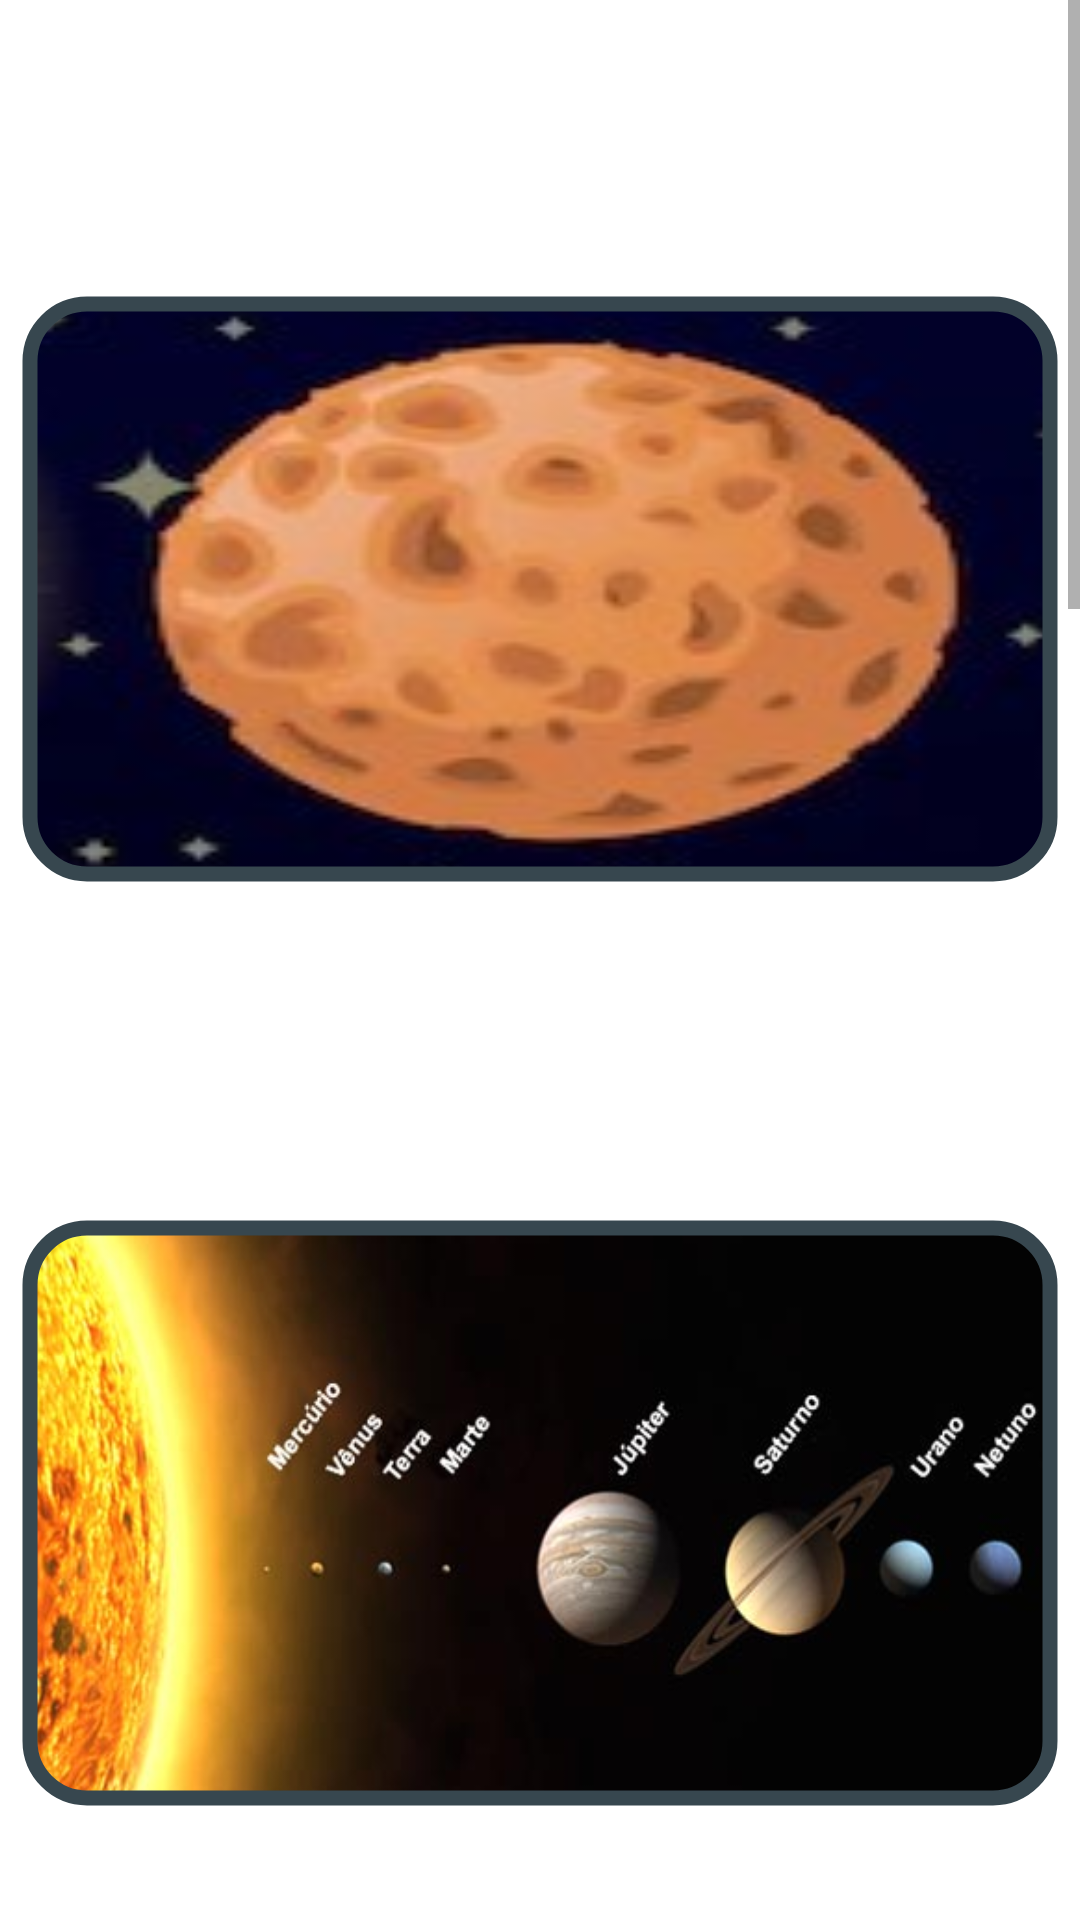

Write the Android layout XML for this screen, with the resource values it uses.
<!-- AndroidManifest.xml: application theme Theme.NasaProjetoIntegrador -->
<!-- res/layout/screen_planetas2.xml -->
<?xml version="1.0" encoding="utf-8"?>
<ScrollView xmlns:android="http://schemas.android.com/apk/res/android"
    xmlns:app="http://schemas.android.com/apk/res-auto"
    xmlns:tools="http://schemas.android.com/tools"
    android:layout_width="match_parent"
    android:layout_height="match_parent"
    android:background="@drawable/simple_background"
    android:fillViewport="true"
    tools:context=".homeplanetas.FragmentPlanet1">

    <LinearLayout
        android:layout_width="match_parent"
        android:layout_height="0dp"
        android:orientation="vertical"
        android:paddingBottom="?attr/actionBarSize">

        <TextView
            android:id="@+id/text_sistema_solar"
            android:layout_width="match_parent"
            android:layout_height="wrap_content"
            android:layout_marginStart="15dp"
            android:layout_marginTop="12dp"
            android:layout_marginEnd="15dp"
            android:padding="5dp"
            android:text="@string/descricao_solar"
            android:textAlignment="center"
            android:textColor="@color/white"
            android:textSize="20sp" />

        <com.google.android.material.imageview.ShapeableImageView
            android:id="@+id/sistema_solar"
            android:layout_width="350dp"
            android:layout_height="200dp"
            android:layout_gravity="center"
            android:layout_weight="1"
            android:padding="5dp"
            android:scaleType="fitXY"
            android:src="@drawable/orbitas"
            app:shapeAppearanceOverlay="@style/ShapeAppearanceOverlay.App.CornerSize10Percent"
            app:srcCompat="@drawable/mercurio"
            app:strokeColor="@color/cinza"
            app:strokeWidth="5dp" />

        <TextView
            android:id="@+id/descricao_sistema_solar"
            android:layout_width="match_parent"
            android:layout_height="wrap_content"
            android:layout_marginStart="15dp"
            android:layout_marginEnd="15dp"
            android:padding="5dp"
            android:text="@string/descricao_solar2"
            android:textAlignment="center"
            android:textColor="@color/white"
            android:textSize="20sp" />

        <com.google.android.material.imageview.ShapeableImageView
            android:id="@+id/sistema_solar2"
            android:layout_width="350dp"
            android:layout_height="200dp"
            android:layout_gravity="center"
            android:padding="5dp"
            android:scaleType="fitXY"
            android:src="@drawable/nomes_planetas"
            app:shapeAppearanceOverlay="@style/ShapeAppearanceOverlay.App.CornerSize10Percent"
            app:srcCompat="@drawable/mercurio"
            app:strokeColor="@color/cinza"
            app:strokeWidth="5dp" />

        <TextView
            android:id="@+id/descricao_sistema_solar2"
            android:layout_width="match_parent"
            android:layout_height="wrap_content"
            android:layout_marginStart="15dp"
            android:layout_marginEnd="15dp"
            android:padding="5dp"
            android:text="@string/tamanho_planetas"
            android:textAlignment="center"
            android:textColor="@color/white"
            android:textSize="20sp" />

        <com.google.android.material.imageview.ShapeableImageView
            android:id="@+id/sistema_solar3"
            android:layout_width="350dp"
            android:layout_height="200dp"
            android:layout_gravity="center"
            android:padding="5dp"
            android:scaleType="fitXY"
            android:src="@drawable/nomes_planetas"
            app:shapeAppearanceOverlay="@style/ShapeAppearanceOverlay.App.CornerSize10Percent"
            app:srcCompat="@drawable/mercurio"
            app:strokeColor="@color/cinza"
            app:strokeWidth="5dp" />

        <TextView
            android:id="@+id/descricao_sistema_solar3"
            android:layout_width="match_parent"
            android:layout_height="wrap_content"
            android:layout_marginStart="15dp"
            android:layout_marginEnd="15dp"
            android:padding="10dp"
            android:text="@string/rotation"
            android:textAlignment="center"
            android:textColor="@color/white"
            android:textSize="20sp" />

        <TextView
            android:id="@+id/info_extra"
            android:layout_width="match_parent"
            android:layout_height="wrap_content"
            android:layout_marginStart="25dp"
            android:layout_marginTop="15dp"
            android:layout_marginEnd="25dp"
            android:layout_marginBottom="5dp"
            android:background="@drawable/background_item_plhome_cinza"
            android:padding="10dp"
            android:text="Planetas Anões"
            android:textAlignment="center"
            android:textColor="@color/white"
            android:textSize="20sp"
            android:textStyle="bold"/>

        <TextView
            android:id="@+id/info_extra2"
            android:layout_width="match_parent"
            android:layout_height="wrap_content"
            android:padding="5dp"
            android:text="Muito ouvimos falar sobre Plutão, que já foi considerado o nono planeta do Sistema Solar e hoje é classificado como um planeta anão.
Planetas anões são aqueles cujas massas são muito pequenas, de forma que eles não são os astros dominantes em suas órbitas e possuem luas que têm massa de valor muito próximo."
            android:textAlignment="center"
            android:textColor="@color/white"
            android:textSize="20sp" />

        <com.google.android.material.imageview.ShapeableImageView
            android:id="@+id/sistema_solar4"
            android:layout_width="350dp"
            android:layout_height="250dp"
            android:layout_gravity="center"
            android:padding="5dp"
            android:scaleType="fitXY"
            android:src="@drawable/planetas_anoes"
            app:shapeAppearanceOverlay="@style/ShapeAppearanceOverlay.App.CornerSize10Percent"
            app:srcCompat="@drawable/mercurio"
            app:strokeColor="@color/cinza"
            app:strokeWidth="5dp" />

        <TextView
            android:id="@+id/info_extra3"
            android:layout_width="match_parent"
            android:layout_height="wrap_content"
            android:padding="5dp"
            android:text="Atualmente, reconhecemos quatro planetas anões em nosso Sistema Solar, além de Plutão: Ceres, Haumea, Makemake e Éris."
            android:textAlignment="center"
            android:textColor="@color/white"
            android:textSize="20sp" />

        <TextView
            android:id="@+id/titulo_pesquisa_extra"
            android:layout_width="match_parent"
            android:layout_height="wrap_content"
            android:layout_marginStart="25dp"
            android:layout_marginTop="10dp"
            android:layout_marginEnd="25dp"
            android:layout_marginBottom="5dp"
            android:background="@drawable/background_item_plhome_cinza"
            android:padding="10dp"
            android:text="Exploração Extra"
            android:textAlignment="center"
            android:textColor="@color/white"
            android:textSize="20sp"
            android:textStyle="bold" />

        <TextView
            android:id="@+id/pesquisa_extra"
            android:layout_width="match_parent"
            android:layout_height="wrap_content"
            android:layout_marginBottom="15dp"
            android:padding="5dp"
            android:text="Continue sua exploração! Conheça algumas imagens dos Planetas Anões! Vá ao Menu Principal e no Item Pesquisar Imagens,
pesquise por Imagens utilizando o nome: Planetas Anões"
            android:textAlignment="center"
            android:textColor="@color/white"
            android:textSize="20sp"
            app:layout_constraintEnd_toEndOf="parent"
            app:layout_constraintStart_toStartOf="parent"
            app:layout_constraintTop_toBottomOf="@+id/titulo_pesquisa_extra_terra" />

    </LinearLayout>

</ScrollView>
<!-- resources referenced by this layout -->
<resources>
  <color name="cinza">#37474f</color>
  <color name="white">#FFFFFFFF</color>
  <!-- drawable background_item_plhome_cinza (drawable) -->
  <?xml version="1.0" encoding="utf-8"?>
  <shape xmlns:android="http://schemas.android.com/apk/res/android">
  
  
      <solid android:color="@color/cinza"/>
      <corners android:radius="10dp" />
  </shape>
  <!-- drawable mercurio: png bitmap (drawable-v24, 36865 bytes) -->
  <!-- drawable nomes_planetas: png bitmap (drawable-v24, 172023 bytes) -->
  <!-- drawable planetas_anoes: png bitmap (drawable-v24, 167203 bytes) -->
  <string name="descricao_solar">O Sistema Solar é um conjunto de corpos celestes que giram em torno de um sol (uma estrela).</string>
  <string name="descricao_solar2">O nosso sistema solar é formado por oito planetas: Mercúrio, Vênus, Terra, Marte, Júpiter, Saturno, Urano e Netuno.</string>
  <string name="rotation">A imagem acima mostra o movimento de Rotação do Planeta Terra em torno do Sol</string>
  <string name="tamanho_planetas">A imagem mostra os diferentes Tamanho dos Planetas, a Terra não é tão grande assim, perto dos gigantes que formam o Sistema Solar, o nosso planeta aparece na quinta posição entre as maiores, que é liderada por Júpiter</string>
  <style name="ShapeAppearanceOverlay.App.CornerSize10Percent" parent="">
          <item name="cornerSize">10%</item>
      </style>
  <style name="Theme.NasaProjetoIntegrador" parent="Theme.MaterialComponents.DayNight.DarkActionBar">
          
          <item name="colorPrimary">@color/purple_500</item>
          <item name="colorPrimaryVariant">@color/purple_700</item>
          <item name="colorOnPrimary">@color/white</item>
          
          <item name="colorSecondary">@color/teal_200</item>
          <item name="colorSecondaryVariant">@color/teal_700</item>
          <item name="colorOnSecondary">@color/black</item>
          
          <item name="android:statusBarColor" tools:targetApi="l">?attr/colorPrimaryVariant</item>
          
          <item name="bottomSheetDialogTheme">@style/AppBottomSheetDialogTheme</item>
      </style>
  <color name="purple_500">#FF6200EE</color>
  <color name="purple_700">#FF3700B3</color>
  <color name="teal_200">#FF03DAC5</color>
  <color name="teal_700">#FF018786</color>
  <color name="black">#FF000000</color>
  <style name="AppBottomSheetDialogTheme" parent="Theme.MaterialComponents.Light.BottomSheetDialog">
          <item name="bottomSheetStyle">@style/CustomBottomSheetStyle</item>
      </style>
  <style name="CustomBottomSheetStyle" parent="Widget.Design.BottomSheet.Modal">
          <item name="android:background">@drawable/background_dialog</item>
      </style>
</resources>
